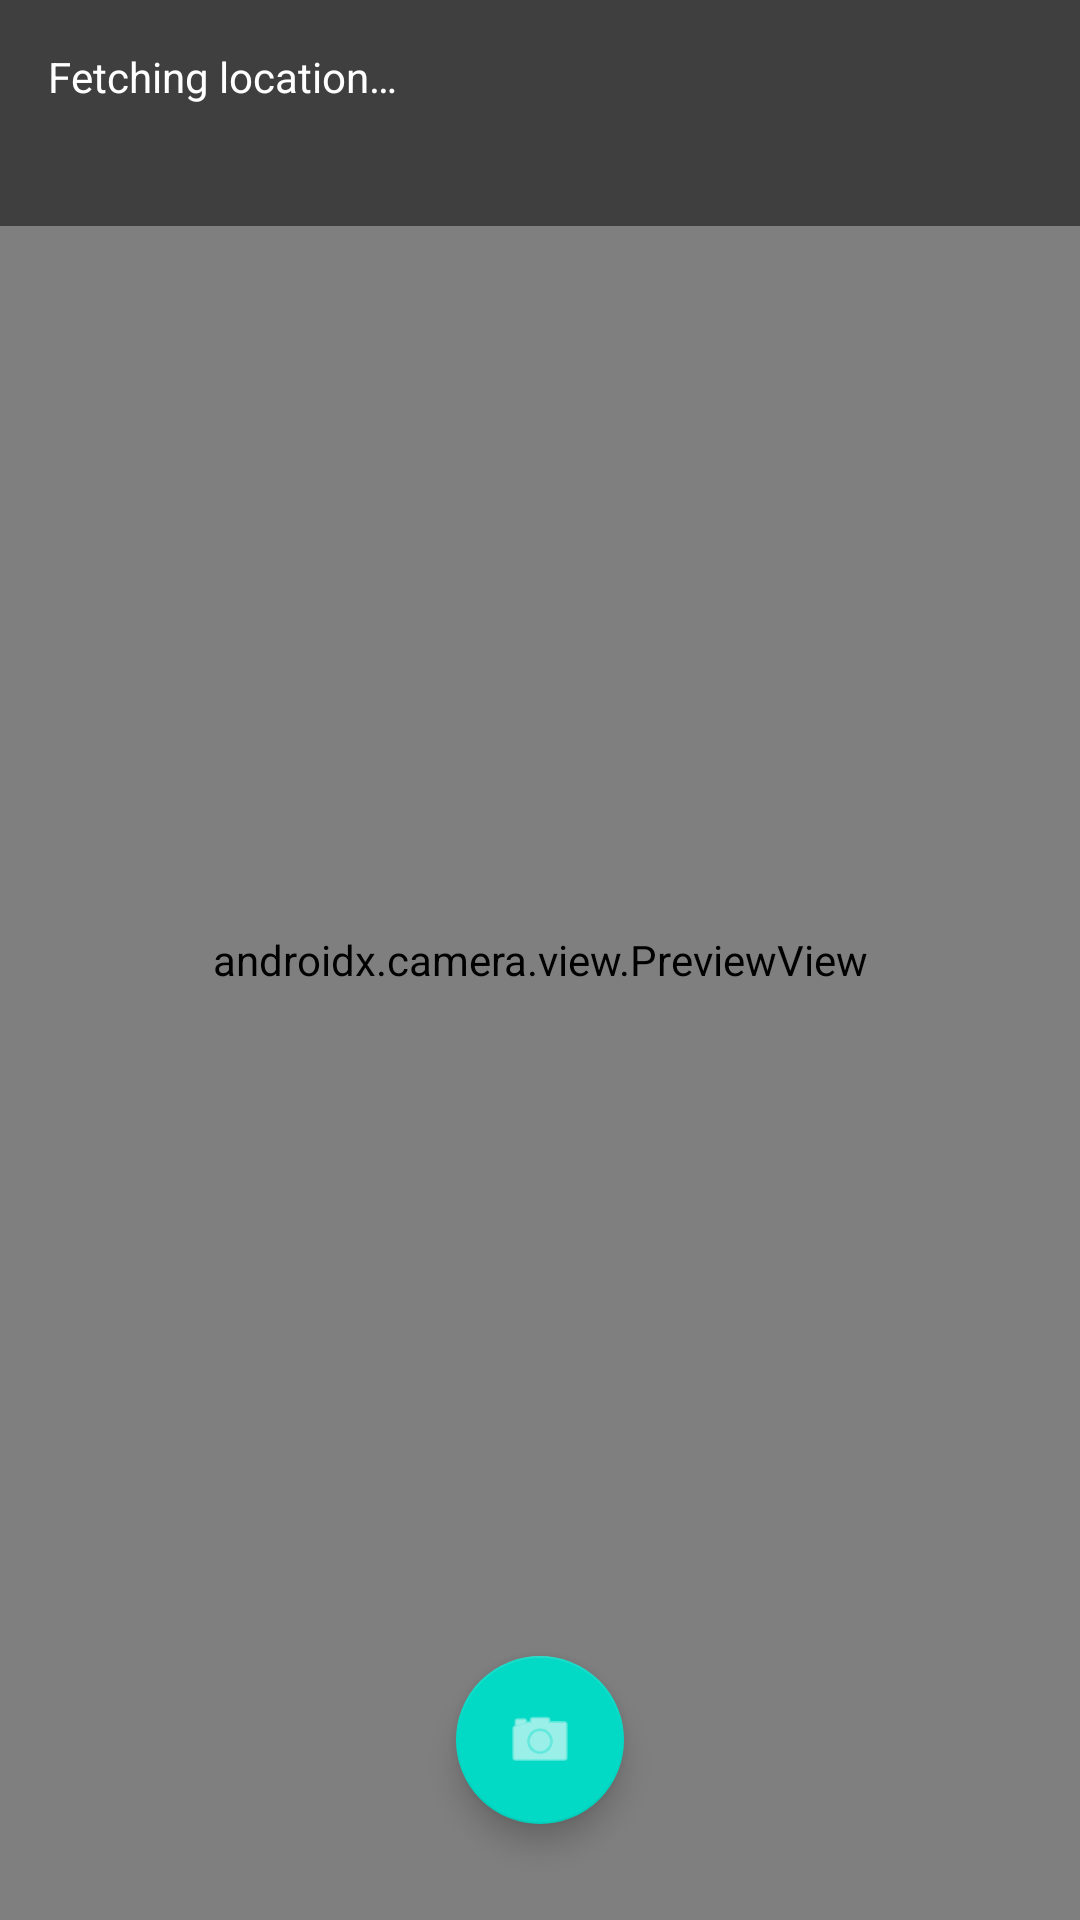

Reconstruct the res/layout file that produces this screen, plus the resources it refers to.
<!-- AndroidManifest.xml: application theme Theme.GPSCameraApp -->
<!-- res/layout/activity_camera.xml -->
<?xml version="1.0" encoding="utf-8"?>
<FrameLayout xmlns:android="http://schemas.android.com/apk/res/android"
    xmlns:app="http://schemas.android.com/apk/res-auto"
    android:layout_width="match_parent"
    android:layout_height="match_parent">

    <androidx.camera.view.PreviewView
        android:id="@+id/previewView"
        android:layout_width="match_parent"
        android:layout_height="match_parent" />

    <LinearLayout
        android:layout_width="match_parent"
        android:layout_height="wrap_content"
        android:orientation="vertical"
        android:background="#80000000"
        android:padding="16dp">

        <TextView
            android:id="@+id/tvLocationStatus"
            android:layout_width="wrap_content"
            android:layout_height="wrap_content"
            android:text="@string/fetching_location"
            android:textColor="@android:color/white"
            android:textSize="14sp"
            android:layout_marginBottom="8dp" />

        <TextView
            android:id="@+id/tvGpsAccuracy"
            android:layout_width="wrap_content"
            android:layout_height="wrap_content"
            android:text=""
            android:textColor="@android:color/white"
            android:textSize="12sp" />
    </LinearLayout>

    <com.google.android.material.floatingactionbutton.FloatingActionButton
        android:id="@+id/fabCapture"
        android:layout_width="wrap_content"
        android:layout_height="wrap_content"
        android:layout_gravity="bottom|center_horizontal"
        android:layout_margin="32dp"
        app:srcCompat="@android:drawable/ic_menu_camera"
        app:tint="@android:color/white" />

</FrameLayout>
<!-- resources referenced by this layout -->
<resources>
  <string name="fetching_location">Fetching location…</string>
  <style name="Theme.GPSCameraApp" parent="Theme.MaterialComponents.DayNight.DarkActionBar">
          <item name="colorPrimary">@color/primary</item>
          <item name="colorPrimaryDark">@color/primary_dark</item>
          <item name="colorAccent">@color/accent</item>
      </style>
  <color name="primary">#FF2196F3</color>
  <color name="primary_dark">#FF1976D2</color>
  <color name="accent">#FFFF5722</color>
</resources>
